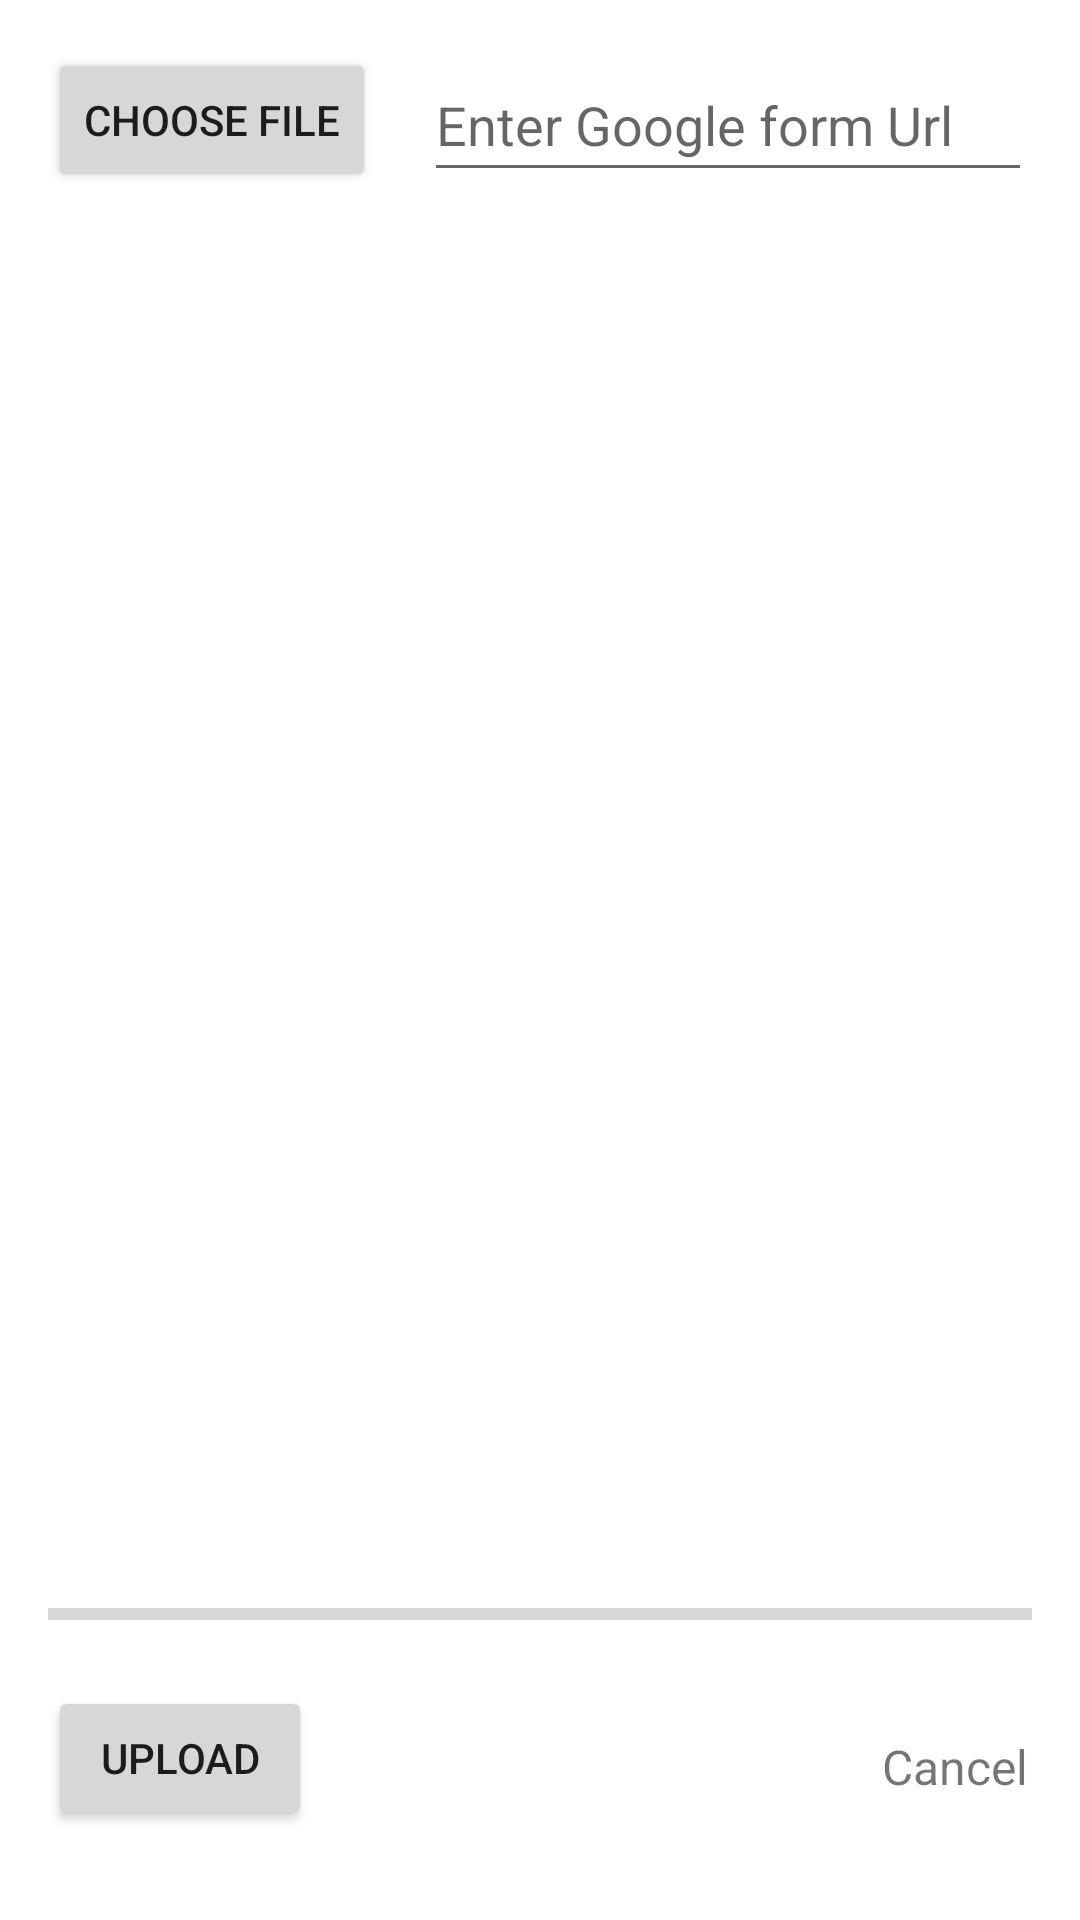

Android layout source for this screen:
<!-- AndroidManifest.xml: application theme Theme.AUEFP_ALL_UNIVERSITY_EVENT_AND_FEST_ORTAL -->
<!-- res/layout/imageupactivity.xml -->
<?xml version="1.0" encoding="utf-8"?>
<RelativeLayout xmlns:android="http://schemas.android.com/apk/res/android"
    xmlns:app="http://schemas.android.com/apk/res-auto"
    xmlns:tools="http://schemas.android.com/tools"
    android:layout_width="match_parent"
    android:layout_height="match_parent"
    android:padding="16dp"
    tools:context=".MainActivity">

    <Button
        android:id="@+id/button_choose_image"
        android:layout_width="wrap_content"
        android:layout_height="wrap_content"
        android:text="Choose file" />

    <EditText
        android:id="@+id/edit_text_file_name"
        android:layout_width="match_parent"
        android:layout_height="wrap_content"
        android:layout_marginStart="16dp"
        android:layout_toEndOf="@+id/button_choose_image"
        android:hint="Enter Google form Url"
        android:minHeight="48dp" />



    <ImageView
        android:id="@+id/image_view"
        android:layout_width="match_parent"
        android:layout_height="wrap_content"
        android:layout_above="@id/progress_bar"
        android:layout_below="@id/edit_text_file_name"
        android:layout_marginTop="16dp" />


    <ProgressBar
        android:id="@+id/progress_bar"
        style="@style/Widget.AppCompat.ProgressBar.Horizontal"
        android:layout_width="match_parent"
        android:layout_height="wrap_content"
        android:layout_above="@+id/button_upload"
        android:layout_alignParentStart="true"
        android:layout_marginBottom="16dp" />

    <Button
        android:id="@+id/button_upload"
        android:layout_width="wrap_content"
        android:layout_height="wrap_content"
        android:layout_alignParentBottom="true"
        android:layout_marginBottom="14dp"
        android:text="Upload" />

    <TextView
        android:id="@+id/text_view_show_uploads"
        android:layout_width="wrap_content"
        android:layout_height="wrap_content"
        android:layout_alignTop="@+id/button_upload"
        android:layout_alignBottom="@+id/button_upload"
        android:layout_marginStart="190dp"
        android:layout_marginTop="3dp"
        android:layout_marginBottom="-3dp"
        android:layout_toEndOf="@+id/button_upload"
        android:gravity="center"
        android:text="Cancel"
        android:textSize="16sp" />

</RelativeLayout>
<!-- resources referenced by this layout -->
<resources>
  <style name="Theme.AUEFP_ALL_UNIVERSITY_EVENT_AND_FEST_ORTAL" parent="Theme.MaterialComponents.DayNight.NoActionBar">
          
          <item name="colorPrimary">@color/lavender</item>
          <item name="colorPrimaryVariant">@color/lavender</item>
          <item name="colorOnPrimary">@color/white</item>
          
          <item name="colorSecondary">@color/teal_200</item>
          <item name="colorSecondaryVariant">@color/teal_700</item>
          <item name="colorOnSecondary">@color/black</item>
          
          <item name="android:statusBarColor">?attr/colorPrimaryVariant</item>
          
      </style>
  <!-- not gathered from this repository: default colours our renderer supplied (Android Studio template values) -->
  <color name="teal_200">#FF03DAC5</color>
  <color name="teal_700">#FF018786</color>
  <color name="black">#FF000000</color>
  <color name="white">#FFFFFFFF</color>
</resources>
